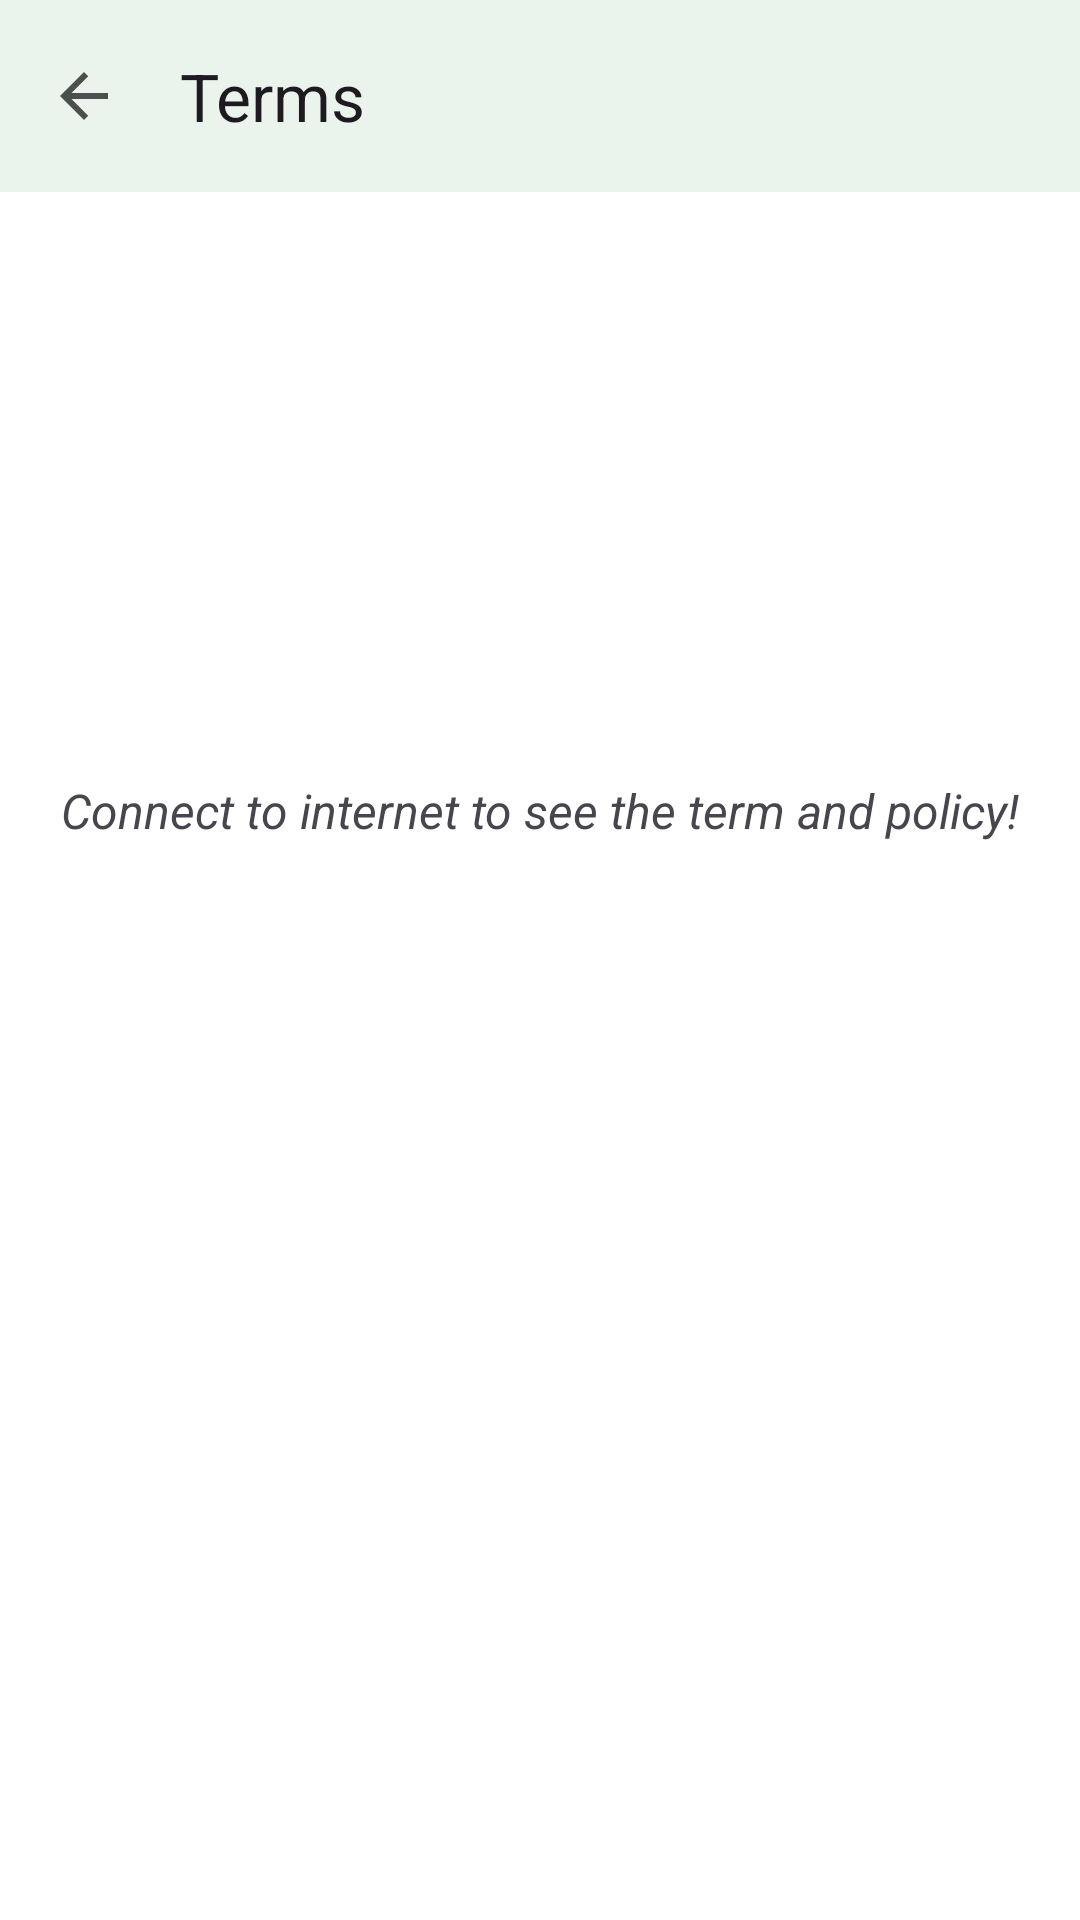

This screen was rendered from an Android layout file. Write that file and the resources it references.
<!-- AndroidManifest.xml: application theme Theme.HikeMate -->
<!-- res/layout/activity_website.xml -->
<?xml version="1.0" encoding="utf-8"?>
<RelativeLayout xmlns:android="http://schemas.android.com/apk/res/android"
    xmlns:app="http://schemas.android.com/apk/res-auto"
    xmlns:tools="http://schemas.android.com/tools"
    android:layout_width="match_parent"
    android:layout_height="match_parent"
    android:layout_marginBottom="30dp"
    android:background="@color/white">

    <androidx.coordinatorlayout.widget.CoordinatorLayout
        android:id="@+id/coordinator"
        android:layout_width="match_parent"
        android:layout_height="match_parent"
        android:layout_alignParentStart="true"
        android:layout_alignParentTop="true">

        <com.google.android.material.appbar.AppBarLayout
            android:id="@+id/appBarLayout"
            android:layout_width="match_parent"
            android:layout_height="wrap_content"
            android:background="@color/primary"
            android:fitsSystemWindows="true"
            app:liftOnScroll="true">

            <com.google.android.material.appbar.MaterialToolbar
                android:id="@+id/toolbarTerm"
                android:layout_width="match_parent"
                android:layout_height="wrap_content"
                android:background="@color/primary"
                android:fitsSystemWindows="true"
                app:layout_scrollFlags="scroll|enterAlways|snap"
                app:navigationIcon="@drawable/back"
                app:title="@string/terms" />

        </com.google.android.material.appbar.AppBarLayout>

        <WebView
            android:id="@+id/webView"
            android:layout_width="match_parent"
            android:layout_height="match_parent"
            app:layout_behavior="@string/appbar_scrolling_view_behavior"
            android:visibility="gone"/>

        <androidx.constraintlayout.widget.ConstraintLayout
            android:id="@+id/lostLayout"
            android:layout_width="match_parent"
            android:layout_height="match_parent"
            android:layout_gravity="center"
            android:orientation="vertical"
            android:padding="10dp"
            android:visibility="visible"
            app:layout_behavior="@string/appbar_scrolling_view_behavior">

            <TextView
                android:id="@+id/txtLostInternet"
                android:layout_width="wrap_content"
                android:layout_height="wrap_content"
                android:layout_gravity="center"
                android:text="@string/connect_to_internet_to_see_the_term_and_policy"
                android:textSize="16sp"
                android:textStyle="italic"
                app:layout_constraintBottom_toBottomOf="parent"
                app:layout_constraintEnd_toEndOf="parent"
                app:layout_constraintStart_toStartOf="parent"
                app:layout_constraintTop_toTopOf="parent"
                app:layout_constraintVertical_bias="0.31" />

            <ImageView
                android:layout_width="match_parent"
                android:layout_height="240dp"
                android:src="@drawable/lost_internet"
                app:layout_constraintEnd_toEndOf="parent"
                app:layout_constraintStart_toStartOf="parent"
                app:layout_constraintTop_toBottomOf="@+id/txtLostInternet" />

        </androidx.constraintlayout.widget.ConstraintLayout>

    </androidx.coordinatorlayout.widget.CoordinatorLayout>

</RelativeLayout>
<!-- resources referenced by this layout -->
<resources>
  <color name="primary">#EAF4ED</color>
  <color name="white">#FFFFFFFF</color>
  <!-- drawable back (drawable-anydpi) -->
  <vector xmlns:android="http://schemas.android.com/apk/res/android"
      android:width="24dp"
      android:height="24dp"
      android:viewportWidth="24"
      android:viewportHeight="24"
      android:tint="#252525"
      android:alpha="0.8"
      android:autoMirrored="true">
    <path
        android:fillColor="@android:color/white"
        android:pathData="M20,11H7.83l5.59,-5.59L12,4l-8,8 8,8 1.41,-1.41L7.83,13H20v-2z"/>
  </vector>
  <string name="connect_to_internet_to_see_the_term_and_policy">Connect to internet to see the term and policy!</string>
  <string name="terms">Terms</string>
  <style name="Theme.HikeMate" parent="Base.Theme.HikeMate">
  
          <item name="navigationViewStyle">@style/Widget.App.NavigationView</item>
          <item name="android:navigationBarColor">
              @android:color/transparent
          </item>
  
          
          <item name="android:statusBarColor">
              @android:color/transparent
          </item>
  
          
          <item name="android:windowLightStatusBar">
              true
          </item>
  
      </style>
  <style name="Base.Theme.HikeMate" parent="Theme.Material3.Light">
          
          
      </style>
  <style name="Widget.App.NavigationView" parent="Widget.Material3.NavigationView">
          <item name="itemShapeFillColor">@color/navigation_item_background_color</item>
      </style>
</resources>
